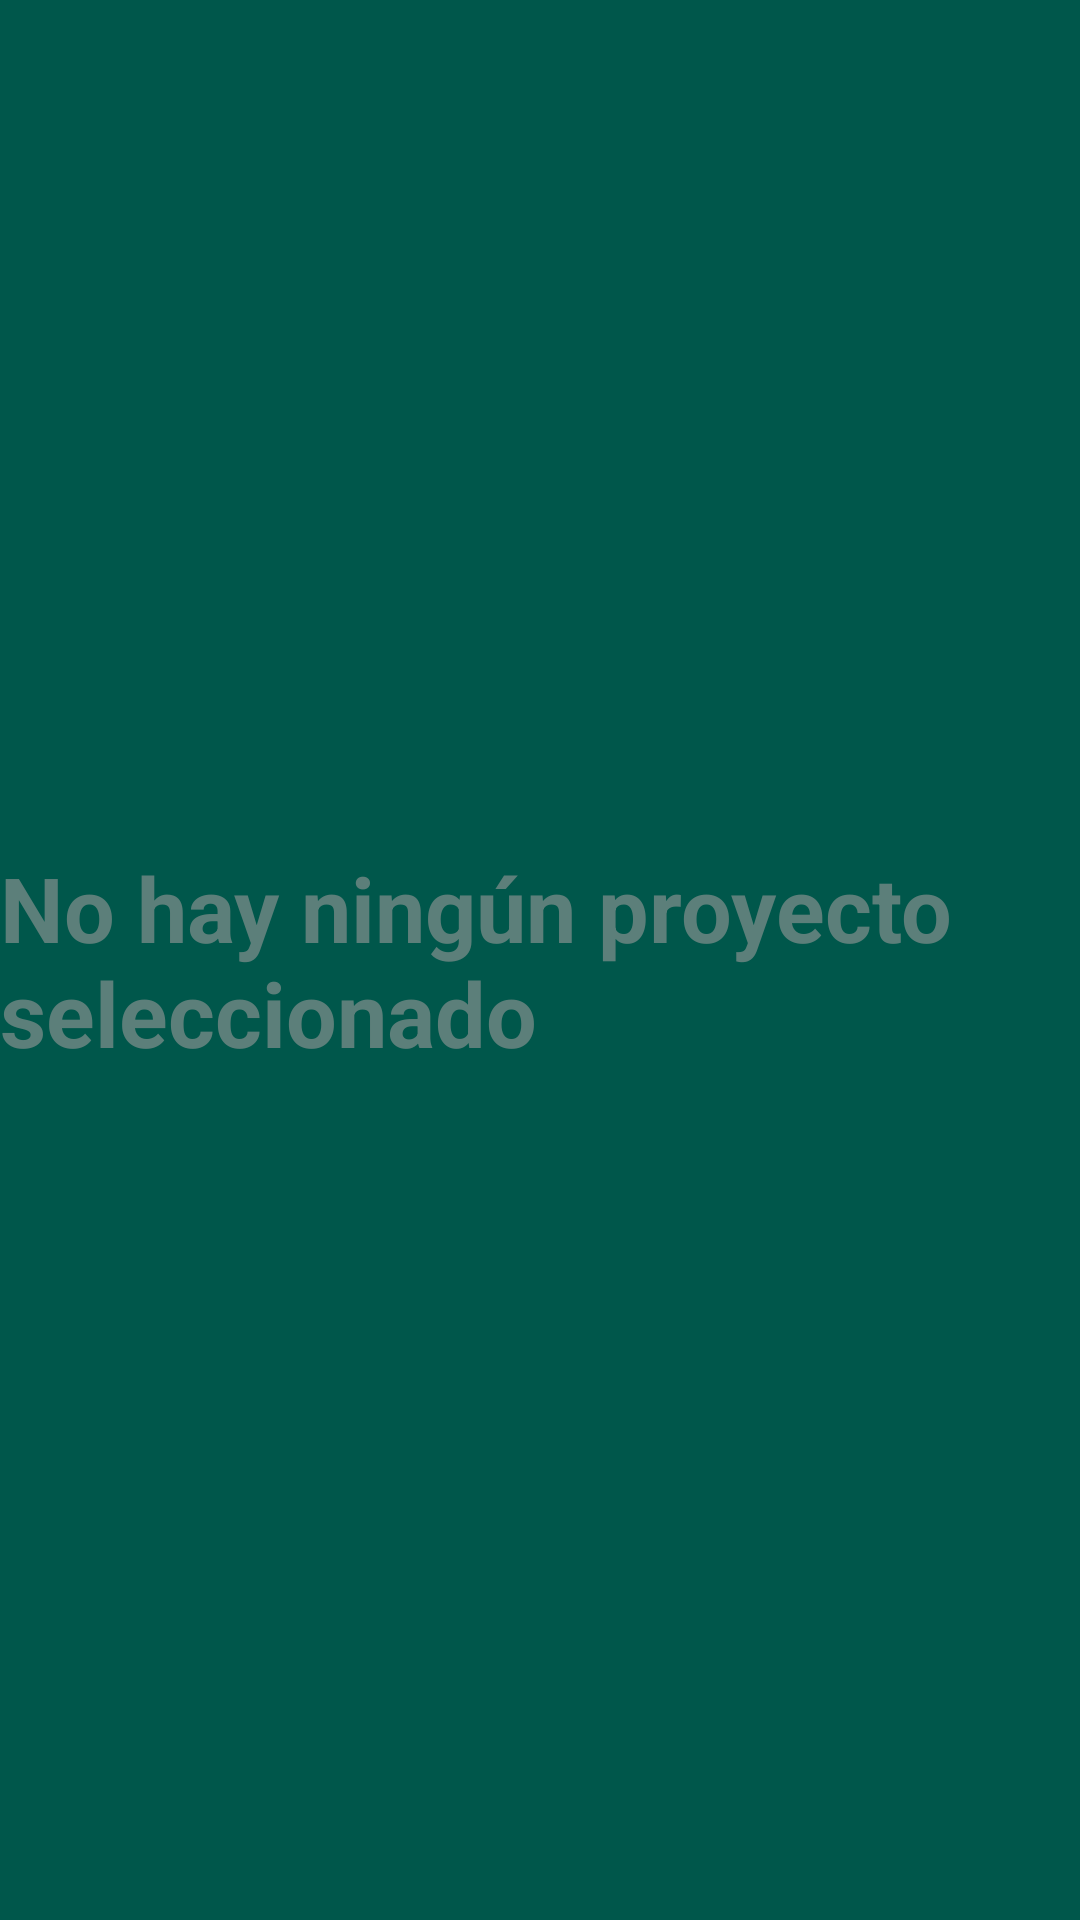

Here is an Android app screen rendered from its layout file. Give the layout XML and the strings, colors and styles it references.
<!-- AndroidManifest.xml: application theme AppTheme -->
<!-- res/layout/project_detail_placeholder.xml -->
<?xml version="1.0" encoding="utf-8"?>
<RelativeLayout
    xmlns:android="http://schemas.android.com/apk/res/android"
    android:orientation="vertical"
    android:layout_width="match_parent"
    android:layout_height="match_parent"
    android:background="@color/colorPrimaryDark">

    <TextView
        android:layout_width="wrap_content"
        android:layout_height="wrap_content"
        android:layout_centerInParent="true"
        android:text="No hay ningún proyecto seleccionado"
        android:textSize="30sp"
        android:textStyle="bold"
        android:textColor="@color/transparente_gris"/>

</RelativeLayout>
<!-- resources referenced by this layout -->
<resources>
  <color name="colorPrimaryDark">#00574B</color>
  <color name="transparente_gris">#969C9B9B</color>
  <style name="AppTheme" parent="Theme.AppCompat.Light.DarkActionBar">
          
          <item name="colorPrimary">@color/colorPrimary</item>
          <item name="colorPrimaryDark">@color/colorPrimaryDark</item>
          <item name="colorAccent">@color/colorAccent</item>
          <item name="windowActionBar">false</item>
          <item name="windowNoTitle">true</item>
      </style>
  <color name="colorPrimary">#008577</color>
  <color name="colorAccent">#D81B60</color>
</resources>
